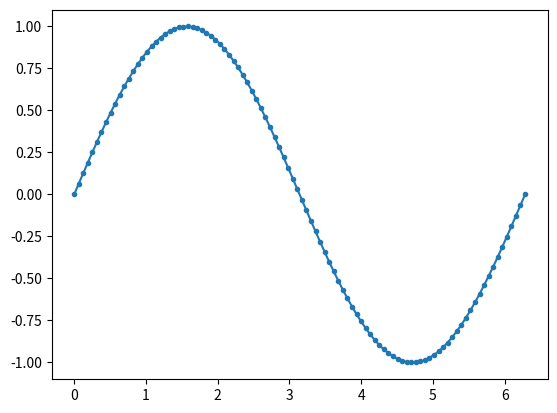
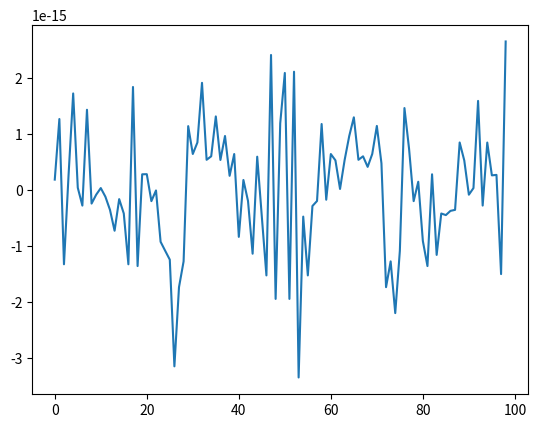

Write Python code to recreate these figures, in order.
import numpy as np
import matplotlib.pyplot as plt

# sine graph
n = 100
L = 2 * np.pi
dx = L/(n-1)
x = np.linspace(0, L, n)
y = np.sin(x)

fig1 = plt.figure()
plt.plot(x, y, '.-')
plt.show()

# FFT
fft = np.fft.fft(y[:n-1])
dk = 2 * np.pi / L
kmax = dk * (n-1)
k = np.linspace(0, kmax, n)
xfft = k[:n-1]

fig2 = plt.figure()
plt.plot(xfft, fft)


fsqr = np.abs(y[:n-1]) ** 2
fsqravg = (1/(n-1)) * sum(fsqr)

csqr = np.abs(fft[:n-1]) ** 2
csqrsum = sum(csqr)

